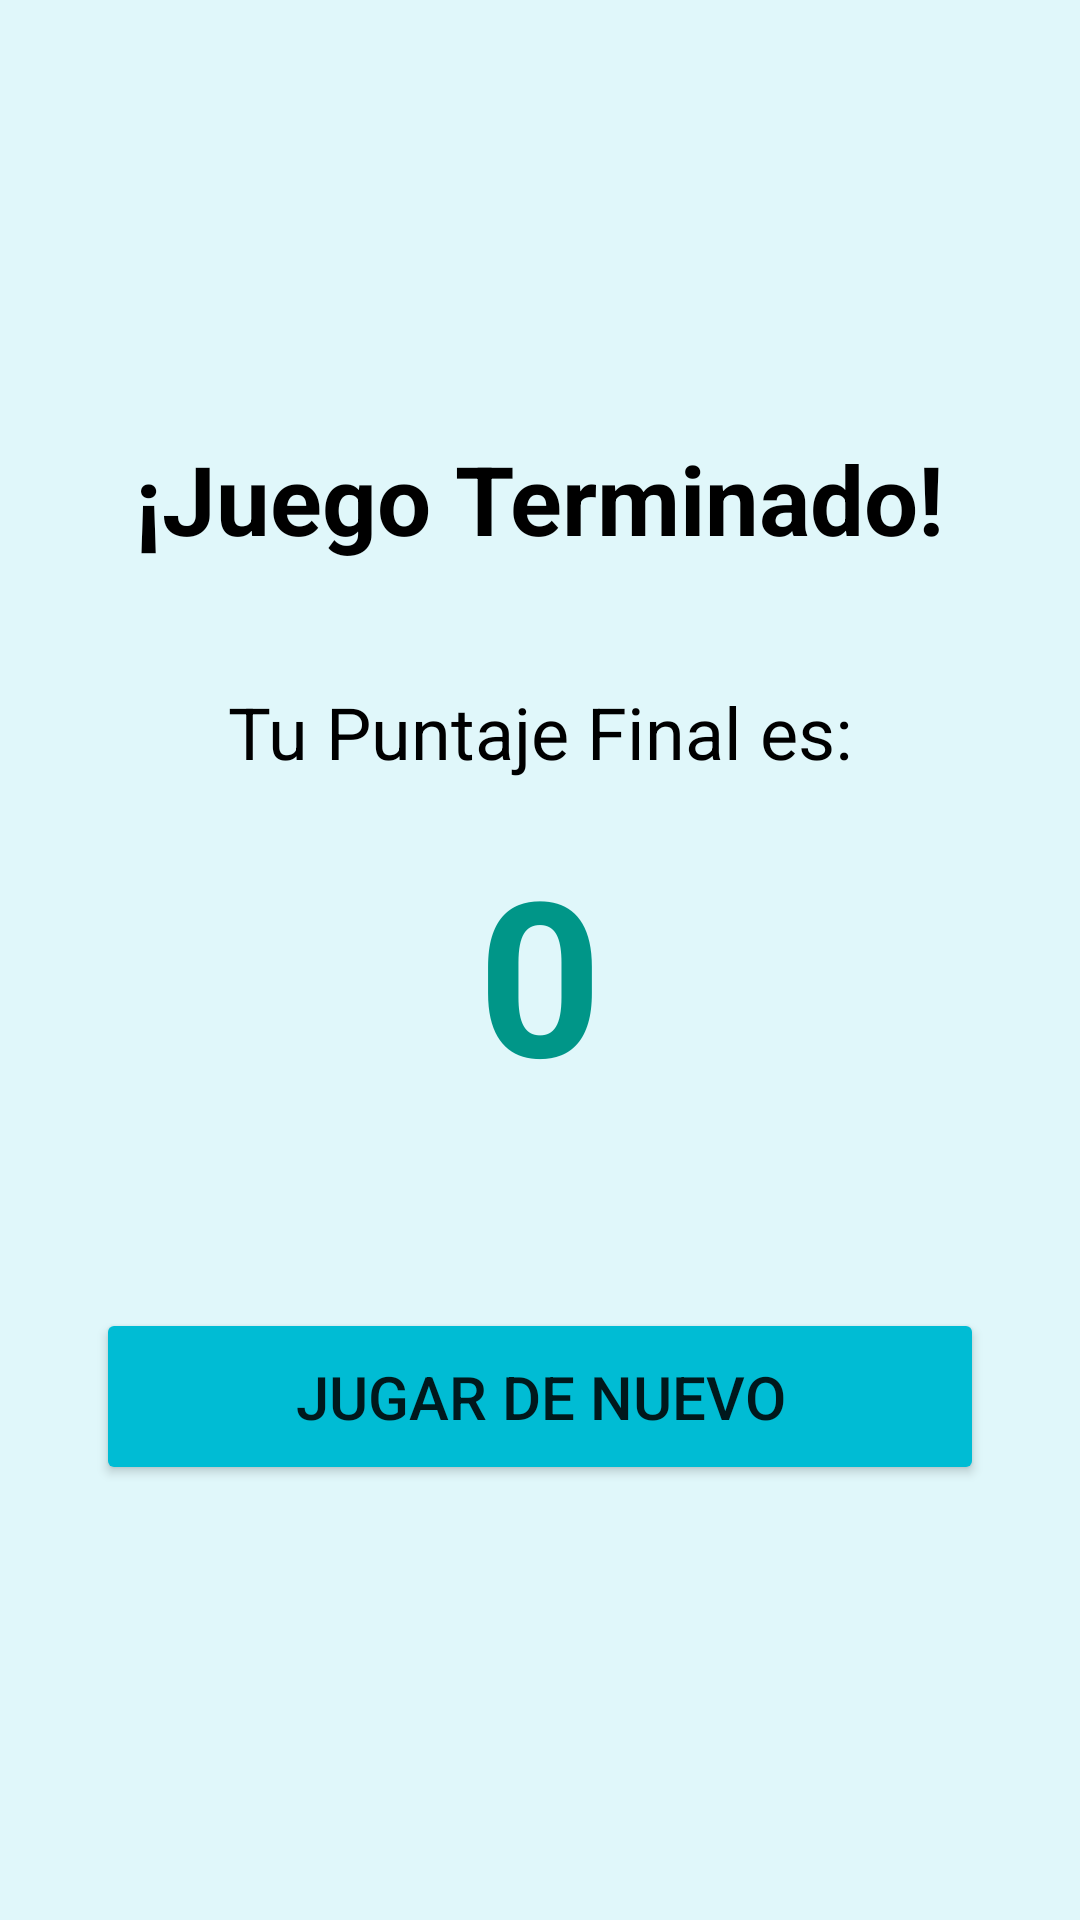

This screen was rendered from an Android layout file. Write that file and the resources it references.
<!-- AndroidManifest.xml: application theme Theme.Charadas -->
<!-- res/layout/activity_result.xml -->
<?xml version="1.0" encoding="utf-8"?>
<LinearLayout
    xmlns:android="http://schemas.android.com/apk/res/android"
    xmlns:tools="http://schemas.android.com/tools"
    android:layout_width="match_parent"
    android:layout_height="match_parent"
    android:orientation="vertical"
    android:gravity="center"
    android:padding="32dp"
    android:background="#E0F7FA"
    tools:context=".ResultActivity">

    <TextView
        android:layout_width="wrap_content"
        android:layout_height="wrap_content"
        android:text="¡Juego Terminado!"
        android:textSize="32sp"
        android:textStyle="bold"
        android:textColor="@android:color/black"
        android:layout_marginBottom="40dp"/>

    <TextView
        android:layout_width="wrap_content"
        android:layout_height="wrap_content"
        android:text="Tu Puntaje Final es:"
        android:textSize="24sp"
        android:textColor="@android:color/black"
        android:layout_marginBottom="16dp"/>

    <TextView
        android:id="@+id/tv_final_score"
        android:layout_width="wrap_content"
        android:layout_height="wrap_content"
        android:text="0"
        android:textSize="72sp"
        android:textStyle="bold"
        android:textColor="#009688"
        android:layout_marginBottom="64dp"/>

    <Button
        android:id="@+id/btn_play_again"
        android:layout_width="match_parent"
        android:layout_height="wrap_content"
        android:text="Jugar de Nuevo"
        android:padding="16dp"
        android:textSize="20sp"
        android:backgroundTint="#00BCD4"/>

</LinearLayout>
<!-- resources referenced by this layout -->
<resources>
  <style name="Theme.Charadas" parent="Theme.AppCompat.Light.NoActionBar">
          
          <item name="colorPrimary">#6200EE</item>
          <item name="colorPrimaryDark">#3700B3</item>
          <item name="colorAccent">#03DAC5</item>
      </style>
</resources>
